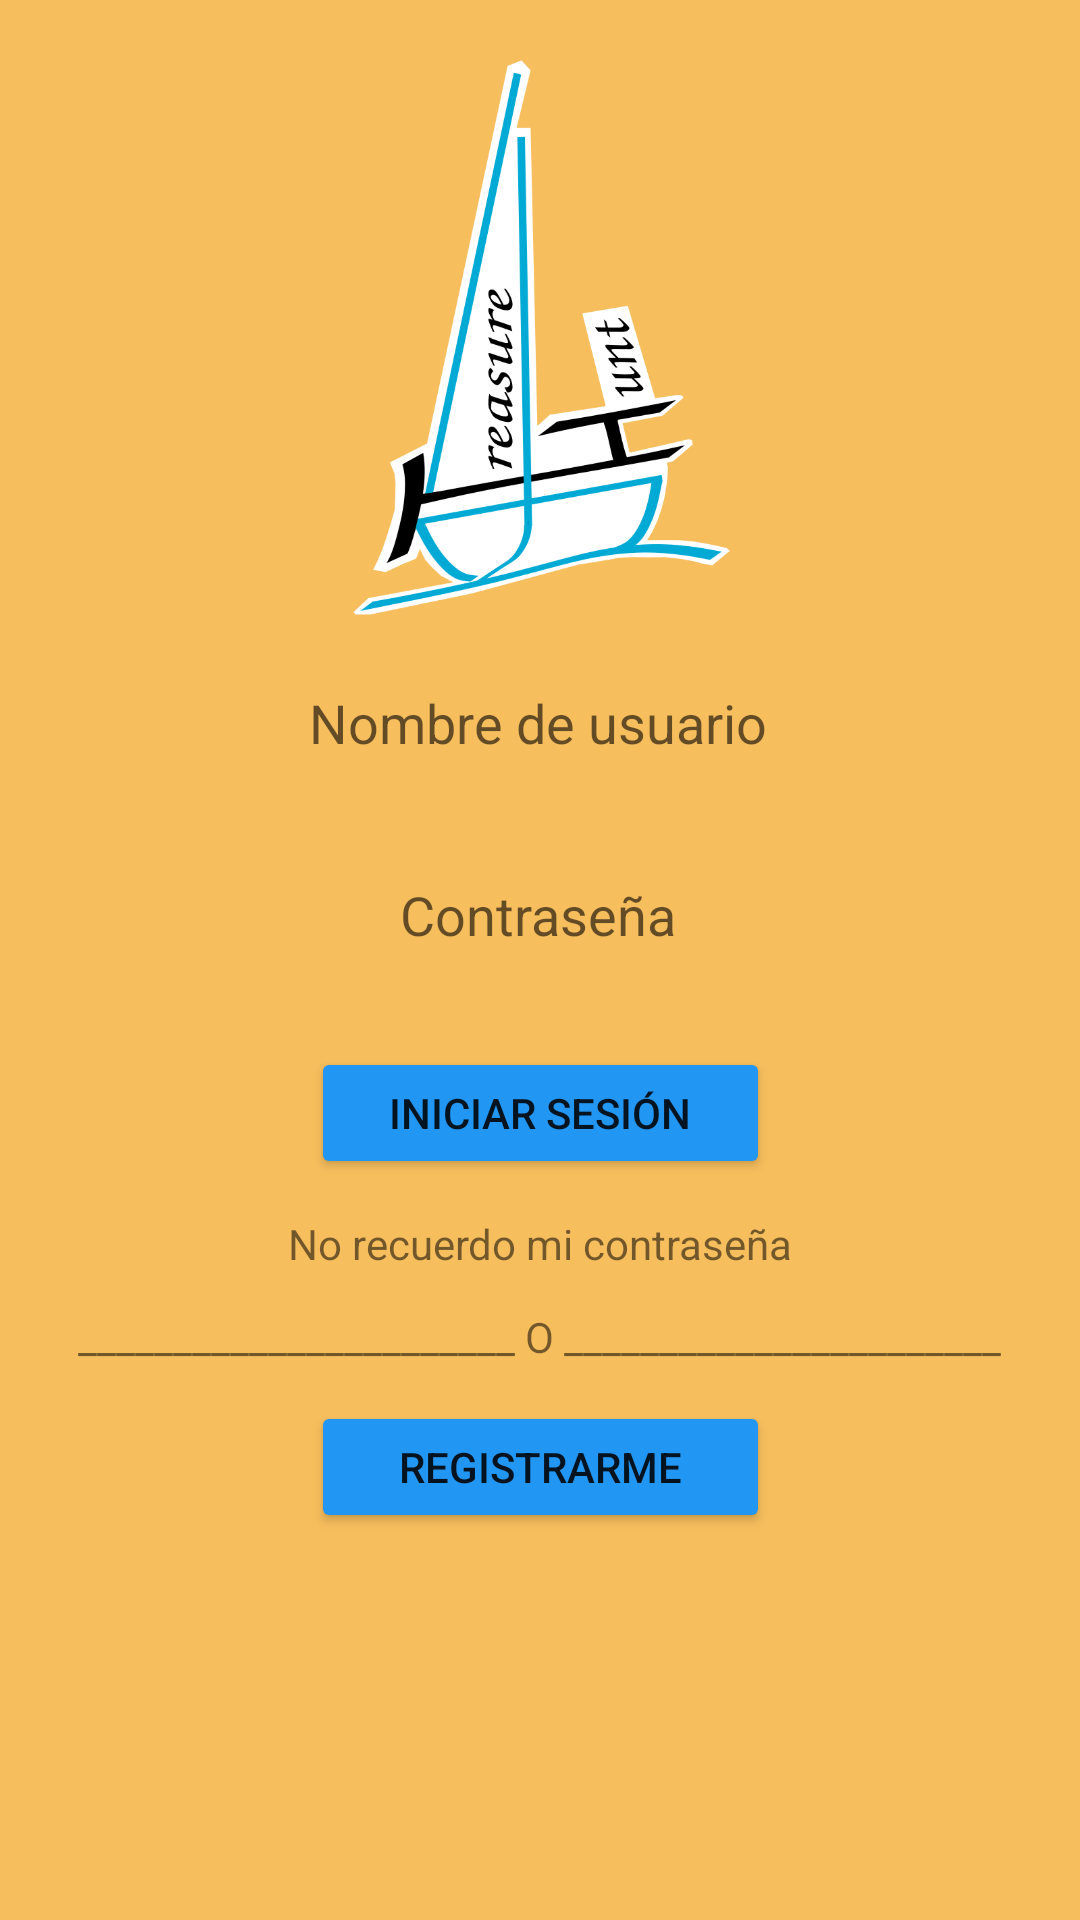

Here is an Android app screen rendered from its layout file. Give the layout XML and the strings, colors and styles it references.
<!-- AndroidManifest.xml: application theme Theme.Treasure_Hunt -->
<!-- res/layout/activity_main.xml -->
<?xml version="1.0" encoding="utf-8"?>
<androidx.constraintlayout.widget.ConstraintLayout xmlns:android="http://schemas.android.com/apk/res/android"
    xmlns:app="http://schemas.android.com/apk/res-auto"
    xmlns:tools="http://schemas.android.com/tools"
    android:id="@+id/linearLayout"
    android:layout_width="match_parent"
    android:layout_height="match_parent"
    android:background="@color/background"
    android:orientation="vertical"
    android:padding="20dp"
    tools:context=".MainActivity">

    <ImageView
        android:id="@+id/imageView3"
        android:layout_width="325dp"
        android:layout_height="185dp"
        app:layout_constraintEnd_toEndOf="parent"
        app:layout_constraintHorizontal_bias="0.495"
        app:layout_constraintStart_toStartOf="parent"
        app:layout_constraintTop_toTopOf="parent"
        app:srcCompat="@drawable/logo2" />

    <EditText
        android:id="@+id/editText"
        android:layout_width="wrap_content"
        android:layout_height="wrap_content"
        android:layout_marginTop="12dp"
        android:background="@drawable/style"
        android:ems="10"
        android:gravity="center"
        android:hint="Nombre de usuario"
        android:inputType="textPersonName"
        android:minHeight="48dp"
        app:layout_constraintEnd_toEndOf="parent"
        app:layout_constraintHorizontal_bias="0.492"
        app:layout_constraintStart_toStartOf="parent"
        app:layout_constraintTop_toBottomOf="@+id/imageView3" />

    <EditText
        android:id="@+id/editTextPassword"
        android:layout_width="wrap_content"
        android:layout_height="wrap_content"
        android:layout_marginTop="16dp"
        android:background="@drawable/style"
        android:ems="10"
        android:gravity="center"
        android:hint="Contraseña"
        android:inputType="textPassword"
        android:minHeight="48dp"
        app:layout_constraintEnd_toEndOf="parent"
        app:layout_constraintHorizontal_bias="0.492"
        app:layout_constraintStart_toStartOf="parent"
        app:layout_constraintTop_toBottomOf="@+id/editText" />

    <Button
        android:id="@+id/button"
        android:layout_width="153dp"
        android:layout_height="44dp"
        android:layout_marginTop="20dp"
        android:backgroundTint="#2196F3"
        android:text="INICIAR SESIÓN"
        app:layout_constraintEnd_toEndOf="parent"
        app:layout_constraintStart_toStartOf="parent"
        app:layout_constraintTop_toBottomOf="@+id/editTextPassword" />

    <Button
        android:id="@+id/buttonRegister"
        android:layout_width="153dp"
        android:layout_height="44dp"
        android:layout_marginTop="12dp"
        android:backgroundTint="#2196F3"
        android:onClick="openRegister"
        android:text="REGISTRARME"
        app:layout_constraintEnd_toEndOf="parent"
        app:layout_constraintStart_toStartOf="parent"
        app:layout_constraintTop_toBottomOf="@+id/textView8" />

    <TextView
        android:id="@+id/textView7"
        android:layout_width="wrap_content"
        android:layout_height="wrap_content"
        android:layout_marginTop="12dp"
        android:background="?attr/selectableItemBackground"
        android:clickable="true"
        android:onClick="openRecoverPassword"
        android:text="No recuerdo mi contraseña"
        app:layout_constraintEnd_toEndOf="parent"
        app:layout_constraintStart_toStartOf="parent"
        app:layout_constraintTop_toBottomOf="@+id/button" />

    <TextView
        android:id="@+id/textView8"
        android:layout_width="wrap_content"
        android:layout_height="wrap_content"
        android:layout_marginTop="12dp"
        android:clickable="true"
        android:text="_______________________ O _______________________"
        app:layout_constraintEnd_toEndOf="parent"
        app:layout_constraintHorizontal_bias="0.492"
        app:layout_constraintStart_toStartOf="parent"
        app:layout_constraintTop_toBottomOf="@+id/textView7" />


</androidx.constraintlayout.widget.ConstraintLayout>
<!-- resources referenced by this layout -->
<resources>
  <color name="background">#F7BE5D</color>
  <!-- drawable logo2: png bitmap (drawable, 58932 bytes) -->
  <style name="Theme.Treasure_Hunt" parent="Theme.MaterialComponents.DayNight.NoActionBar">
          
          <item name="colorPrimary">@color/purple_500</item>
          <item name="colorPrimaryVariant">@color/purple_700</item>
          <item name="colorOnPrimary">@color/white</item>
          
          <item name="colorSecondary">@color/teal_200</item>
          <item name="colorSecondaryVariant">@color/teal_700</item>
          <item name="colorOnSecondary">@color/black</item>
          
          <item name="android:statusBarColor" tools:targetApi="l">@color/bluebutton</item>
          
      </style>
  <color name="purple_500">#FF6200EE</color>
  <color name="purple_700">#FF3700B3</color>
  <color name="white">#FFFFFFFF</color>
  <color name="teal_200">#FF03DAC5</color>
  <color name="teal_700">#FF018786</color>
  <color name="black">#FF000000</color>
  <color name="bluebutton">#2196F3</color>
</resources>
